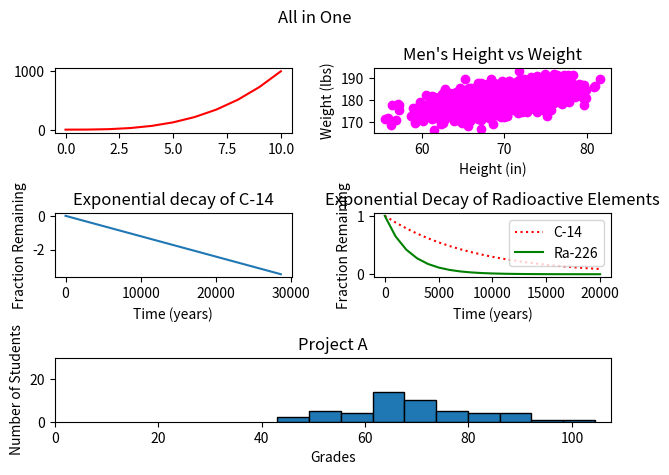

Source code (Python):
#!/usr/bin/env python3
import numpy as np
import matplotlib.pyplot as plt

y0 = np.arange(0, 11) ** 3

mean = [69, 0]
cov = [[15, 8], [8, 15]]
np.random.seed(5)
x1, y1 = np.random.multivariate_normal(mean, cov, 2000).T
y1 += 180

x2 = np.arange(0, 28651, 5730)
r2 = np.log(0.5)
t2 = 5730
y2 = np.exp((r2 / t2) * x2)

x3 = np.arange(0, 21000, 1000)
r3 = np.log(0.5)
t31 = 5730
t32 = 1600
y31 = np.exp((r3 / t31) * x3)
y32 = np.exp((r3 / t32) * x3)

np.random.seed(5)
student_grades = np.random.normal(68, 15, 50)

fig, axes = plt.subplots(nrows=3, ncols=2)

axes[0, 0].plot(y0, color='red')

axes[0, 1].scatter(x1, y1, c='magenta')
axes[0, 1].set_xlabel('Height (in)')
axes[0, 1].set_ylabel('Weight (lbs)')
axes[0, 1].set_title("Men's Height vs Weight")

axes[1, 0].plot(x2, np.log(y2))
axes[1, 0].set_xlabel('Time (years)')
axes[1, 0].set_ylabel('Fraction Remaining')
axes[1, 0].set_title("Exponential decay of C-14")

axes[1, 1].set_xlabel('Time (years)')
axes[1, 1].set_ylabel('Fraction Remaining')
axes[1, 1].set_title('Exponential Decay of Radioactive Elements')
axes[1, 1].plot(x3, y31, color='red', label='C-14', linestyle=':')
axes[1, 1].plot(x3, y32, c='green', label='Ra-226')
axes[1, 1].legend()


axes[2, 1].remove()
axes[2, 0].remove()
ax5 = fig.add_subplot(3, 1, 3)

ax5.set_xlabel('Grades')
ax5.set_ylabel('Number of Students')
ax5.set_title('Project A')
ax5.hist(student_grades, bins=10, edgecolor='black')
ax5.set_xlim(0)
ax5.set_ylim(0, 30)

fig.suptitle('All in One')
fig.tight_layout()
plt.show()
